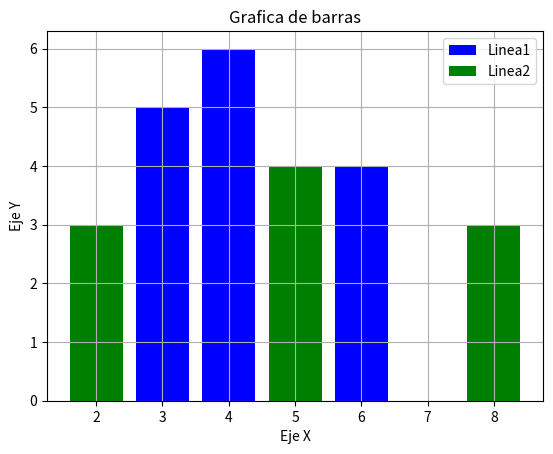

Python code for this plot:
import matplotlib.pyplot as plt
x1=[3, 4, 5, 6]
y1=[5, 6, 3, 4]
x2=[2, 5, 8]
y2=[3, 4, 3]

plt.bar(x1, y1, label = "Linea1", linewidth = 4, color = "blue")
plt.bar(x2, y2, label = "Linea2", linewidth = 2, color = "green")

plt.title("Grafica de barras")
plt.xlabel('Eje X')
plt.ylabel('Eje Y')
plt.legend()
plt.grid()
plt.show()



